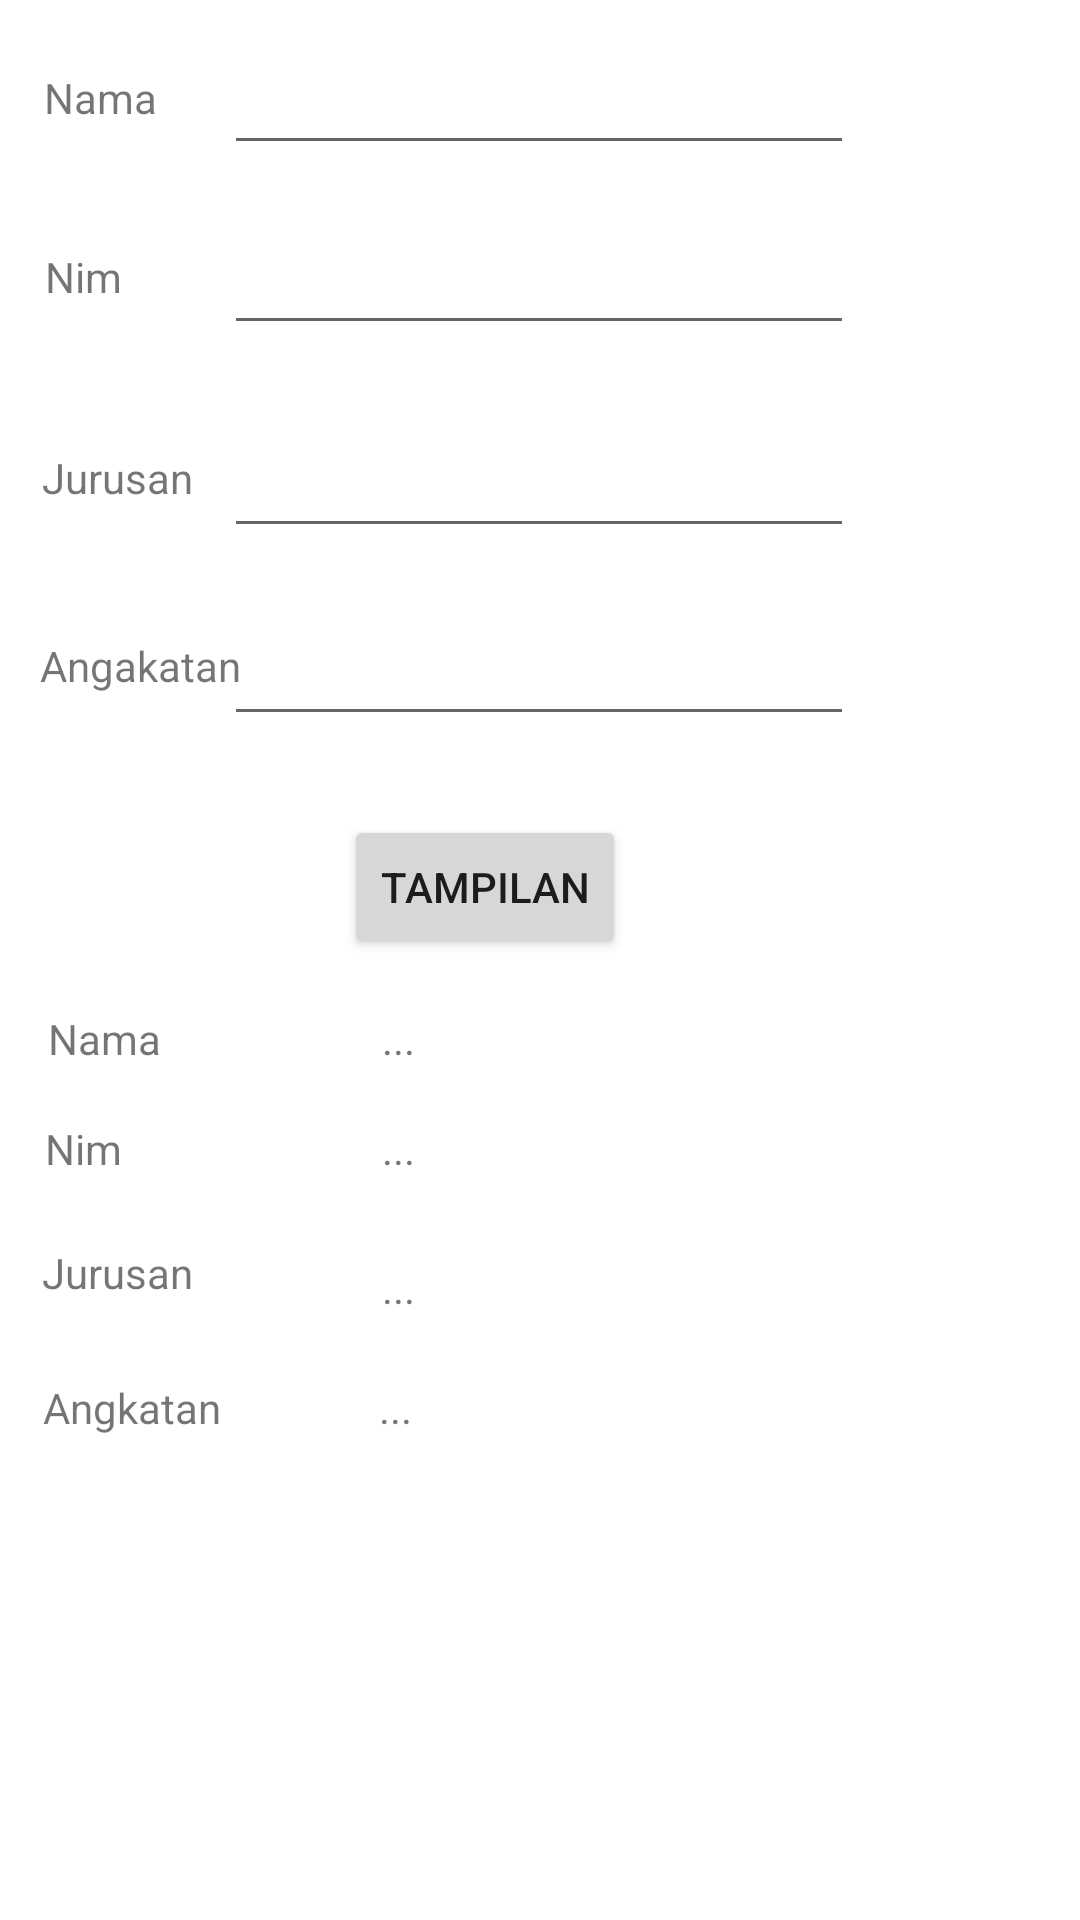

Layout XML and referenced resources for this Android screen:
<!-- AndroidManifest.xml: application theme Theme.Praktikum_1 -->
<!-- res/layout/activity_biodata.xml -->
<?xml version="1.0" encoding="utf-8"?>
<androidx.constraintlayout.widget.ConstraintLayout xmlns:android="http://schemas.android.com/apk/res/android"
    xmlns:app="http://schemas.android.com/apk/res-auto"
    xmlns:tools="http://schemas.android.com/tools"
    android:layout_width="match_parent"
    android:layout_height="match_parent"
    tools:context=".Biodata">

    <TextView
        android:id="@+id/textView12"
        android:layout_width="wrap_content"
        android:layout_height="wrap_content"
        android:text="Angkatan"
        app:layout_constraintBottom_toBottomOf="parent"
        app:layout_constraintEnd_toEndOf="parent"
        app:layout_constraintHorizontal_bias="0.048"
        app:layout_constraintStart_toStartOf="parent"
        app:layout_constraintTop_toTopOf="parent"
        app:layout_constraintVertical_bias="0.74" />

    <TextView
        android:id="@+id/output_angkatan"
        android:layout_width="wrap_content"
        android:layout_height="wrap_content"
        android:text="..."
        app:layout_constraintBottom_toBottomOf="parent"
        app:layout_constraintEnd_toEndOf="parent"
        app:layout_constraintHorizontal_bias="0.362"
        app:layout_constraintStart_toStartOf="parent"
        app:layout_constraintTop_toTopOf="parent"
        app:layout_constraintVertical_bias="0.74" />

    <TextView
        android:id="@+id/output_nama"
        android:layout_width="wrap_content"
        android:layout_height="wrap_content"
        android:text="..."
        app:layout_constraintBottom_toBottomOf="parent"
        app:layout_constraintEnd_toEndOf="parent"
        app:layout_constraintHorizontal_bias="0.365"
        app:layout_constraintStart_toStartOf="parent"
        app:layout_constraintTop_toTopOf="parent"
        app:layout_constraintVertical_bias="0.542" />

    <TextView
        android:id="@+id/textView10"
        android:layout_width="wrap_content"
        android:layout_height="wrap_content"
        android:text="Nama"
        app:layout_constraintBottom_toBottomOf="parent"
        app:layout_constraintEnd_toEndOf="parent"
        app:layout_constraintHorizontal_bias="0.05"
        app:layout_constraintStart_toStartOf="parent"
        app:layout_constraintTop_toTopOf="parent"
        app:layout_constraintVertical_bias="0.542" />

    <TextView
        android:id="@+id/output_jurusan"
        android:layout_width="wrap_content"
        android:layout_height="wrap_content"
        android:text="..."
        app:layout_constraintBottom_toBottomOf="parent"
        app:layout_constraintEnd_toEndOf="parent"
        app:layout_constraintHorizontal_bias="0.365"
        app:layout_constraintStart_toStartOf="parent"
        app:layout_constraintTop_toTopOf="parent"
        app:layout_constraintVertical_bias="0.676" />

    <TextView
        android:id="@+id/textView8"
        android:layout_width="wrap_content"
        android:layout_height="wrap_content"
        android:text="Jurusan"
        app:layout_constraintBottom_toBottomOf="parent"
        app:layout_constraintEnd_toEndOf="parent"
        app:layout_constraintHorizontal_bias="0.045"
        app:layout_constraintStart_toStartOf="parent"
        app:layout_constraintTop_toTopOf="parent"
        app:layout_constraintVertical_bias="0.668" />

    <EditText
        android:id="@+id/input_angkatan"
        android:layout_width="wrap_content"
        android:layout_height="wrap_content"
        android:ems="10"
        android:inputType="textPersonName"
        app:layout_constraintBottom_toBottomOf="parent"
        app:layout_constraintEnd_toEndOf="parent"
        app:layout_constraintHorizontal_bias="0.497"
        app:layout_constraintStart_toStartOf="parent"
        app:layout_constraintTop_toTopOf="parent"
        app:layout_constraintVertical_bias="0.341" />

    <TextView
        android:id="@+id/textView4"
        android:layout_width="wrap_content"
        android:layout_height="wrap_content"
        android:text="Angakatan"
        app:layout_constraintBottom_toBottomOf="parent"
        app:layout_constraintEnd_toEndOf="parent"
        app:layout_constraintHorizontal_bias="0.045"
        app:layout_constraintStart_toStartOf="parent"
        app:layout_constraintTop_toTopOf="parent"
        app:layout_constraintVertical_bias="0.342" />

    <EditText
        android:id="@+id/input_jurusan"
        android:layout_width="wrap_content"
        android:layout_height="wrap_content"
        android:ems="10"
        android:inputType="textPersonName"
        app:layout_constraintBottom_toBottomOf="parent"
        app:layout_constraintEnd_toEndOf="parent"
        app:layout_constraintHorizontal_bias="0.497"
        app:layout_constraintStart_toStartOf="parent"
        app:layout_constraintTop_toTopOf="parent"
        app:layout_constraintVertical_bias="0.236" />

    <TextView
        android:id="@+id/textView3"
        android:layout_width="wrap_content"
        android:layout_height="wrap_content"
        android:text="Jurusan"
        app:layout_constraintBottom_toBottomOf="parent"
        app:layout_constraintEnd_toEndOf="parent"
        app:layout_constraintHorizontal_bias="0.045"
        app:layout_constraintStart_toStartOf="parent"
        app:layout_constraintTop_toTopOf="parent"
        app:layout_constraintVertical_bias="0.241" />

    <EditText
        android:id="@+id/input_nim"
        android:layout_width="wrap_content"
        android:layout_height="wrap_content"
        android:ems="10"
        android:inputType="textPersonName"
        app:layout_constraintBottom_toBottomOf="parent"
        app:layout_constraintEnd_toEndOf="parent"
        app:layout_constraintHorizontal_bias="0.497"
        app:layout_constraintStart_toStartOf="parent"
        app:layout_constraintTop_toTopOf="parent"
        app:layout_constraintVertical_bias="0.123" />

    <TextView
        android:id="@+id/textView2"
        android:layout_width="wrap_content"
        android:layout_height="wrap_content"
        android:text="Nim"
        app:layout_constraintBottom_toBottomOf="parent"
        app:layout_constraintEnd_toEndOf="parent"
        app:layout_constraintHorizontal_bias="0.045"
        app:layout_constraintStart_toStartOf="parent"
        app:layout_constraintTop_toTopOf="parent"
        app:layout_constraintVertical_bias="0.133" />

    <TextView
        android:id="@+id/textView"
        android:layout_width="wrap_content"
        android:layout_height="wrap_content"
        android:text="Nama"
        app:layout_constraintBottom_toBottomOf="parent"
        app:layout_constraintEnd_toEndOf="parent"
        app:layout_constraintHorizontal_bias="0.045"
        app:layout_constraintStart_toStartOf="parent"
        app:layout_constraintTop_toTopOf="parent"
        app:layout_constraintVertical_bias="0.037" />

    <EditText
        android:id="@+id/input_nama"
        android:layout_width="wrap_content"
        android:layout_height="wrap_content"
        android:ems="10"
        android:inputType="textPersonName"
        app:layout_constraintBottom_toBottomOf="parent"
        app:layout_constraintEnd_toEndOf="parent"
        app:layout_constraintHorizontal_bias="0.497"
        app:layout_constraintStart_toStartOf="parent"
        app:layout_constraintTop_toTopOf="parent"
        app:layout_constraintVertical_bias="0.023" />

    <Button
        android:id="@+id/btn_tampil"
        android:layout_width="wrap_content"
        android:layout_height="wrap_content"
        android:text="Tampilan"
        app:layout_constraintBottom_toBottomOf="parent"
        app:layout_constraintEnd_toEndOf="parent"
        app:layout_constraintHorizontal_bias="0.431"
        app:layout_constraintStart_toStartOf="parent"
        app:layout_constraintTop_toTopOf="parent"
        app:layout_constraintVertical_bias="0.459" />

    <TextView
        android:id="@+id/textView5"
        android:layout_width="wrap_content"
        android:layout_height="wrap_content"
        android:text="Nim"
        app:layout_constraintBottom_toBottomOf="parent"
        app:layout_constraintEnd_toEndOf="parent"
        app:layout_constraintHorizontal_bias="0.045"
        app:layout_constraintStart_toStartOf="parent"
        app:layout_constraintTop_toTopOf="parent"
        app:layout_constraintVertical_bias="0.601" />

    <TextView
        android:id="@+id/output_nim"
        android:layout_width="wrap_content"
        android:layout_height="wrap_content"
        android:text="..."
        app:layout_constraintBottom_toBottomOf="parent"
        app:layout_constraintEnd_toEndOf="parent"
        app:layout_constraintHorizontal_bias="0.365"
        app:layout_constraintStart_toStartOf="parent"
        app:layout_constraintTop_toTopOf="parent"
        app:layout_constraintVertical_bias="0.601" />
</androidx.constraintlayout.widget.ConstraintLayout>
<!-- resources referenced by this layout -->
<resources>
  <style name="Theme.Praktikum_1" parent="Theme.MaterialComponents.DayNight.DarkActionBar">
          
          <item name="colorPrimary">@color/purple_500</item>
          <item name="colorPrimaryVariant">@color/purple_700</item>
          <item name="colorOnPrimary">@color/white</item>
          
          <item name="colorSecondary">@color/teal_200</item>
          <item name="colorSecondaryVariant">@color/teal_700</item>
          <item name="colorOnSecondary">@color/black</item>
          
          <item name="android:statusBarColor" tools:targetApi="l">?attr/colorPrimaryVariant</item>
          
      </style>
  <!-- not gathered from this repository: default colours our renderer supplied (Android Studio template values) -->
  <color name="purple_500">#FF6200EE</color>
  <color name="purple_700">#FF3700B3</color>
  <color name="teal_200">#FF03DAC5</color>
  <color name="teal_700">#FF018786</color>
  <color name="black">#FF000000</color>
  <color name="white">#FFFFFFFF</color>
</resources>
